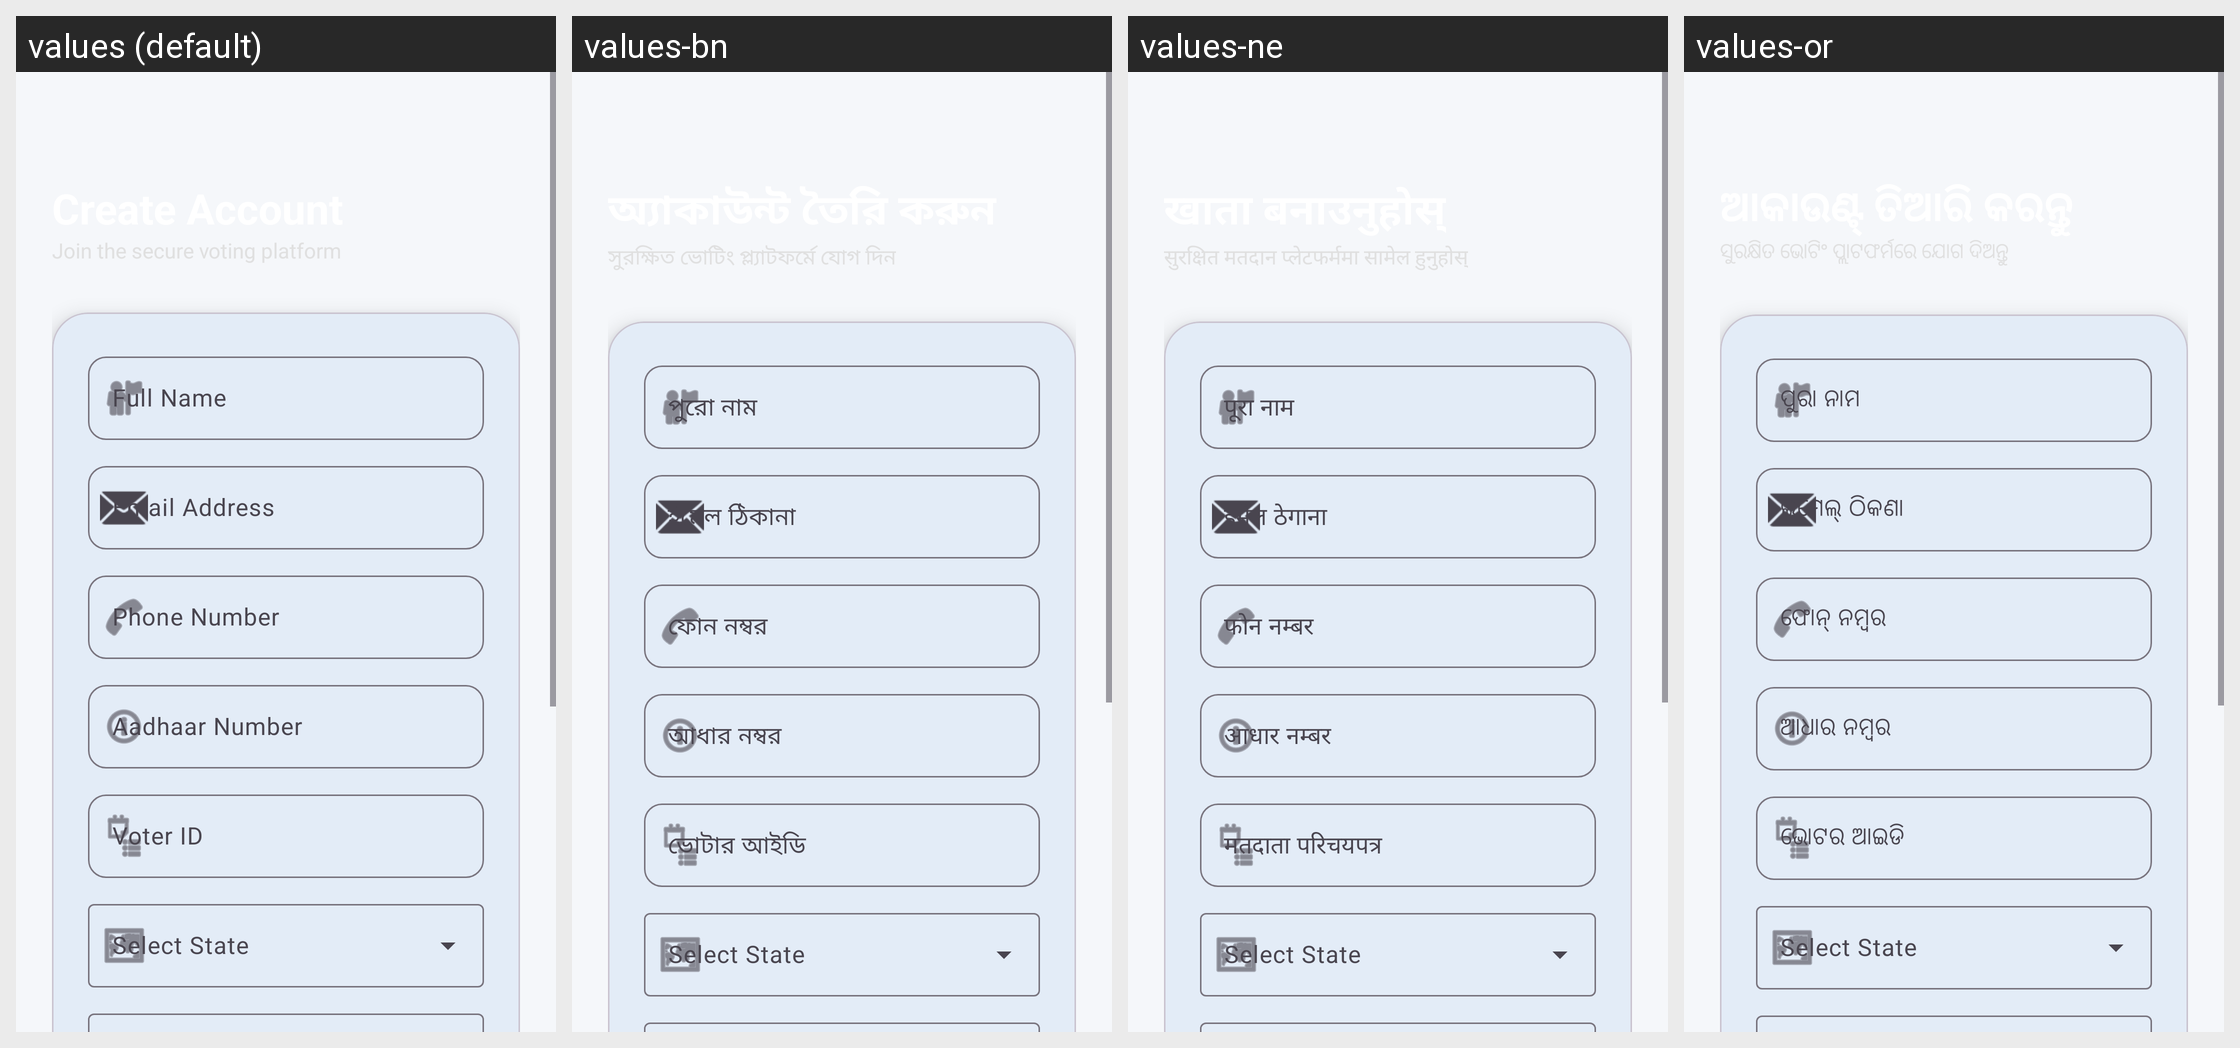

The Android screen above is rendered under several locales of the same app. Produce the string resources it draws, with the default and per-locale values.
Android screen res/layout/activity_register.xml rendered under 4 locales, left to right: values (default), values-bn, values-ne, values-or. Device: Nexus 5 (rendered at 1080×1920; each locale shown at half size, 540×960, under a caption strip naming it); theme Theme.DVoteSystem.
Other locales in the repository, not shown: values-as, values-brx, values-doi, values-gu, values-hi, values-kn, values-kok, values-ks, values-mai, values-ml, values-mni, values-mr, values-pa, values-sa, values-sat, values-sd, values-ta, values-te, values-ur.
Strings drawn on this screen, with the default value and each locale's value (text and hints the layout hard-codes, and strings that could not be matched under every locale, appear in the picture but are not listed):

full_name_hint
  values: Full Name
  values-bn: পুরো নাম
  values-ne: पूरा नाम
  values-or: ପୁରା ନାମ

email_hint
  values: Email Address
  values-bn: ইমেল ঠিকানা
  values-ne: इमेल ठेगाना
  values-or: ଇମେଲ୍ ଠିକଣା

phone_hint
  values: Phone Number
  values-bn: ফোন নম্বর
  values-ne: फोन नम्बर
  values-or: ଫୋନ୍ ନମ୍ବର

aadhaar_hint
  values: Aadhaar Number
  values-bn: আধার নম্বর
  values-ne: आधार नम्बर
  values-or: ଆଧାର ନମ୍ବର

voter_id_hint
  values: Voter ID
  values-bn: ভোটার আইডি
  values-ne: मतदाता परिचयपत्र
  values-or: ଭୋଟର ଆଇଡି
